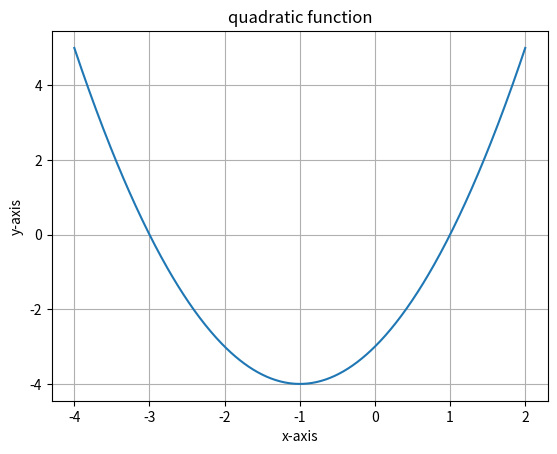

This chart was generated by the following Python code:
#Three lines to make our compiler able to draw:
import sys
import math
import numpy as np
import matplotlib.pyplot as plt
from scipy.interpolate import make_interp_spline as intr

#X={-3,-2,-1,0,1,2,3}
#X=range(-3,4)
X=np.array([-4,-3,-2,-1,0,1,2])


def quadratic(x):
    return (x*x)+(2*x)-3


# get the projections or f(x)
#fx=set()
fx=[]

plt.title("quadratic function")
plt.xlabel("x-axis")
plt.ylabel("y-axis")

for x in X:
    #fx.add(quadratic(x))
    fx.insert(0,quadratic(x))


XYInter = intr(X, fx)
X_ = np.linspace(X.min(), X.max(), 500)
fx_ = XYInter(X_)
plt.plot(X_,fx_)
plt.grid()
print('X=',X)
print('f(x)=',fx)
plt.show()


#Two  lines to make our compiler able to draw:
plt.savefig(sys.stdout.buffer)
sys.stdout.flush()